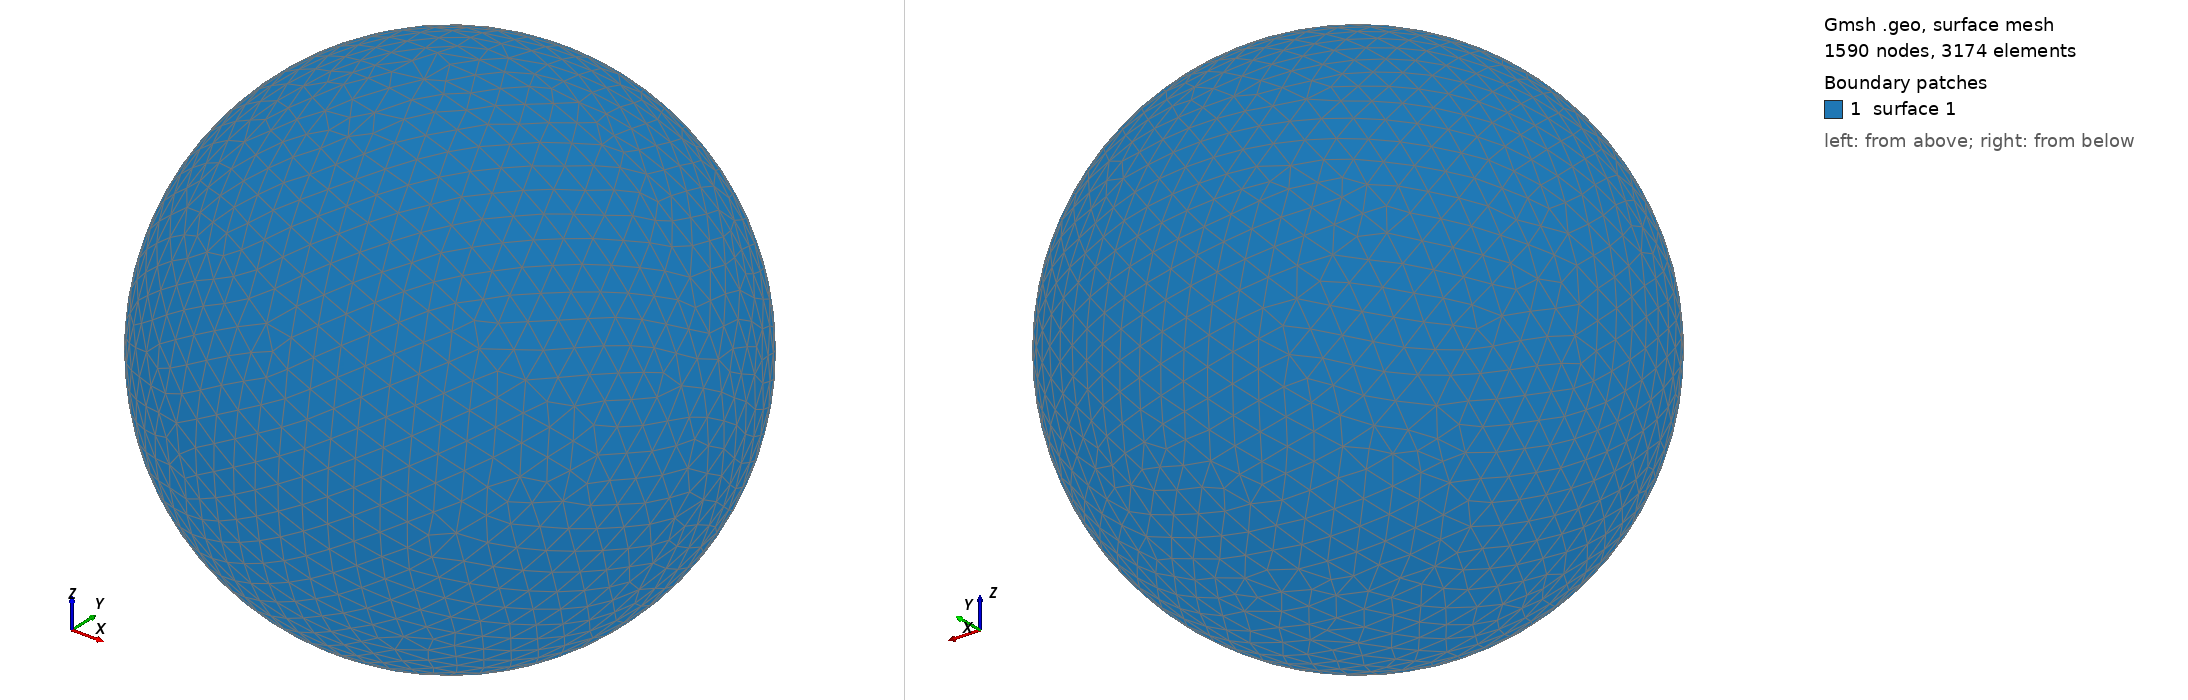

Gmsh geometry script, surface-meshed: 1590 nodes, 3174 surface elements. Boundary patches (legend numbers): 1 surface 1. Left view from above one corner, right view from below the opposite corner. The script declares no physical surfaces, so the legend lists its geometric surfaces. The drawing asked Gmsh for element sizes between 1% and 20% of the model's largest extent; the script's own settings can give other sizes.

=== shot0216.geo (drawn) ===
SetFactory("OpenCASCADE");
Point(1) = {0,0,0,0};
Sphere(1) = {0,0,0,0.00293500};
MeshSize{ PointsOf{ Surface{:}; } } = 0.000293500;
Mesh.ElementOrder=1;
Mesh.Format=39;
